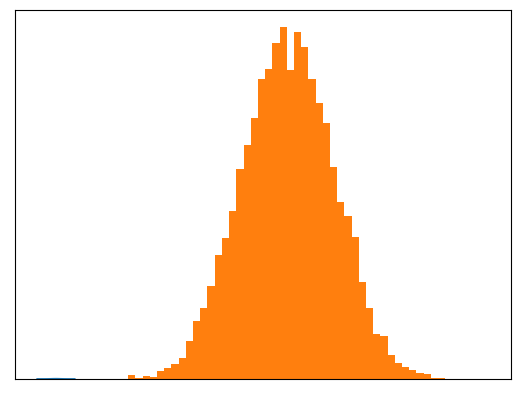

Here is the Python script that generated this plot:
import numpy as np

a = np.array([1, 2, 3, 4, 5])

print("평균:", np.average(a))
print("표준편차:", np.std(a))

%matplotlib inline

import numpy as np
import matplotlib.pyplot as plt
 
x = np.linspace(-4,4)
y = 1/np.sqrt(2*np.pi)*np.exp(-x*x/2)

plt.plot(x,y)
plt.tick_params(labelbottom=False, labelleft=False, labelright=False, labeltop=False, color="white")
plt.show()

%matplotlib inline

import numpy as np
import matplotlib.pyplot as plt
 
# 난수 생성 평균50、표준편차10、10000개 생성
x = np.random.normal(50, 10, 10000)

# 히스토그램
plt.hist(x, bins=50)  # 50은 막대 수
plt.show()

print(np.average(x))
print(np.std(x))

